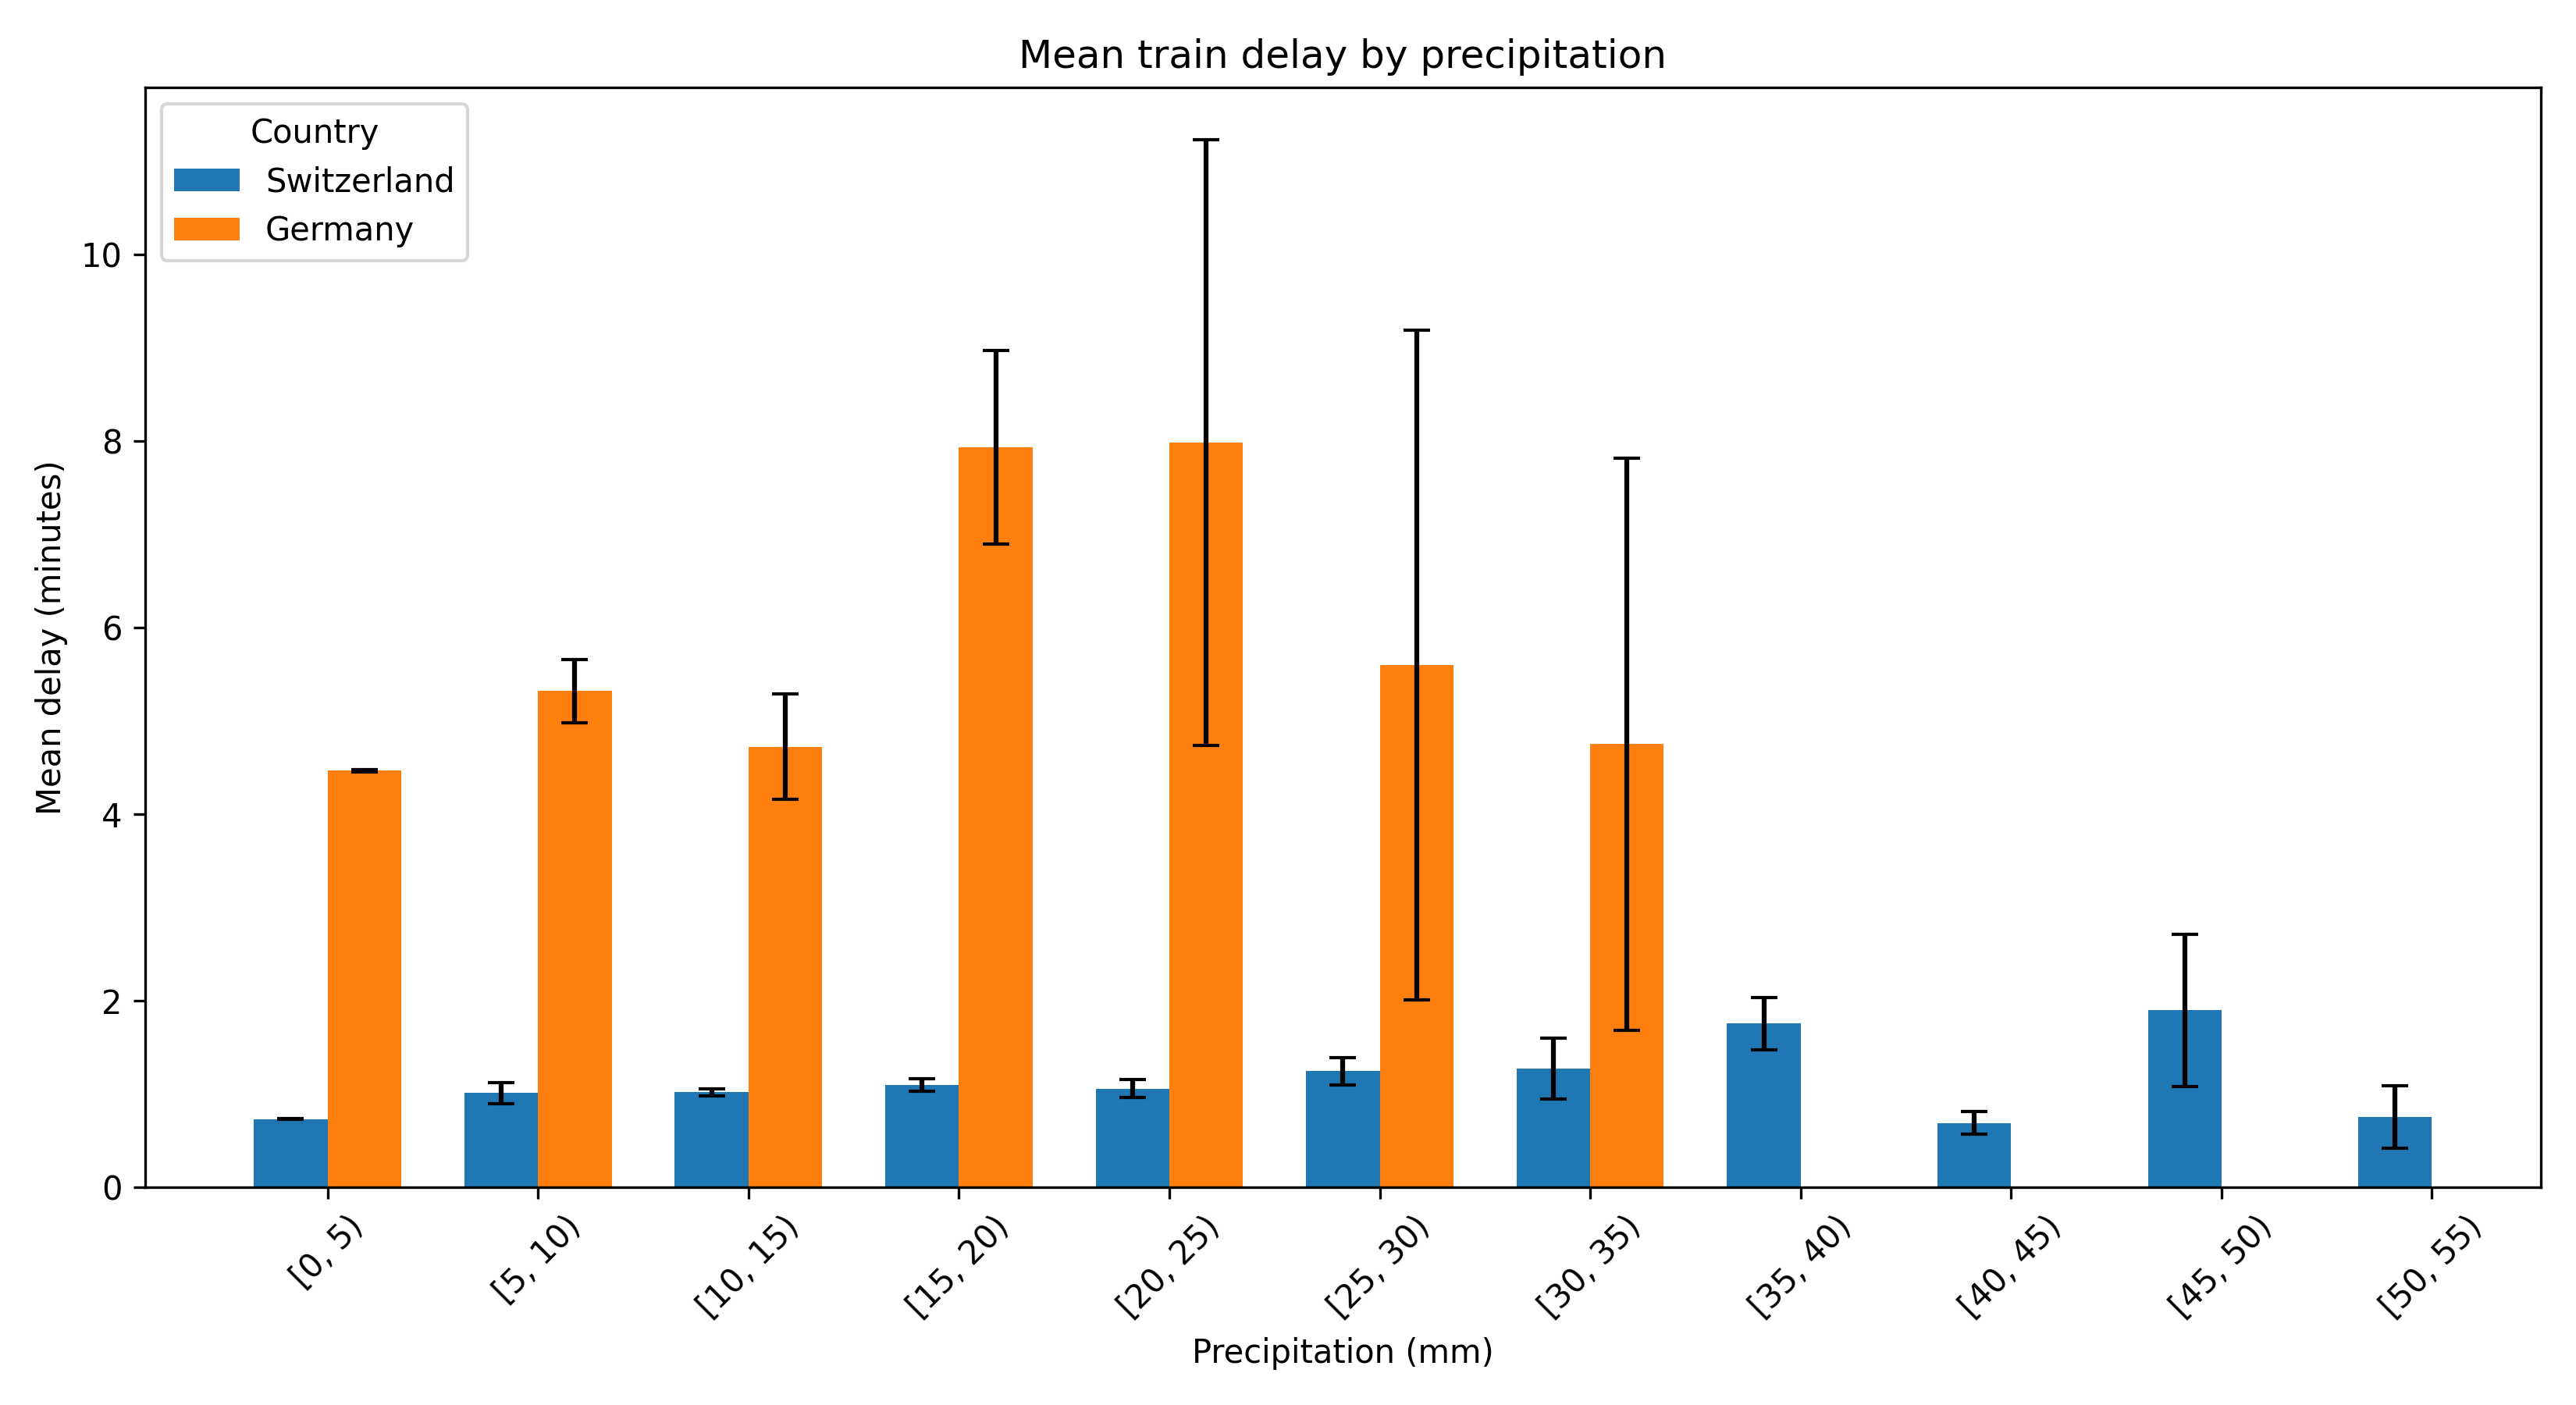

The data file committed next to this chart (first rows):
precip_bin, country_x, mean_delay, ci_lower, ci_upper
[0, 5), CH, 0.731, 0.7264, 0.7356
[0, 5), DE, 4.466, 4.455, 4.477
[5, 10), CH, 1.009, 0.8951, 1.123
[5, 10), DE, 5.319, 4.98, 5.658
[10, 15), CH, 1.02, 0.9805, 1.059
[10, 15), DE, 4.724, 4.158, 5.29
[15, 20), CH, 1.097, 1.029, 1.166
[15, 20), DE, 7.933, 6.896, 8.97
[20, 25), CH, 1.059, 0.9647, 1.153
[20, 25), DE, 7.985, 4.74, 11.23
[25, 30), CH, 1.244, 1.099, 1.389
[25, 30), DE, 5.6, 2.007, 9.193
[30, 35), CH, 1.274, 0.9474, 1.602
[30, 35), DE, 4.75, 1.682, 7.818
[35, 40), CH, 1.756, 1.474, 2.038
[40, 45), CH, 0.6887, 0.5692, 0.8083
[45, 50), CH, 1.897, 1.08, 2.715
[50, 55), CH, 0.7517, 0.416, 1.087
